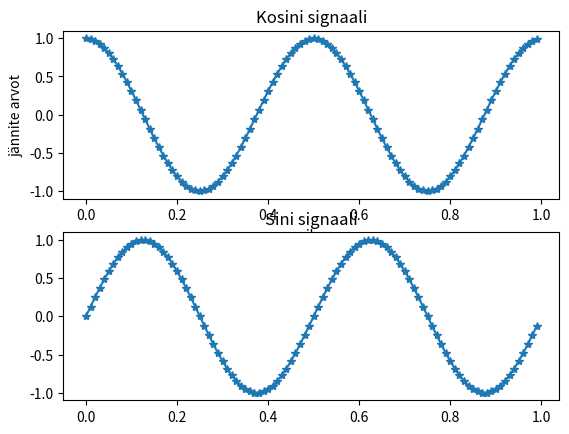

Reproduce this figure in Python.
import numpy as np
import matplotlib.pyplot as plt

class signalAnalyser:
    def __init__(self,Fs,t):
        print('Constructor of signalAnalyser')
        self.Fs = Fs
        self.Ts = 1/Fs
        self.t = t
        self.xakseli = np.arange(0,t,self.Ts)       # Mitä tässä tapahtuu?
        self.pituus = int(self.xakseli.size)        # Mitä tässä tapahtuu?
        self.yakseliCos = np.zeros((1,self.pituus))    # Mitä tässä tapahtuu?
        #self.yakseliSin = np.zeros((1,self.pituus))    # Mitä tässä tapahtuu?

    def create(self,f):
        pii = np.pi
        t = self.xakseli
        self.yakseliCos = np.cos( 2 * pii * f * t)     # Mitä tässä tapahtuu?
        self.yakseliSin = np.sin( 2 * pii * f * t)     # Mitä tässä tapahtuu?

    def plot(self,start,stop):
        plt.figure(1)
        plt.subplot(2,1,1)
        plt.plot(self.xakseli[start:stop],self.yakseliCos[start:stop],'-*')
        plt.title("Kosini signaali")
        plt.xlabel("aika")
        plt.ylabel("jännite arvot")
        plt.subplot(2,1,2)
        plt.plot(self.xakseli[start:stop],self.yakseliSin[start:stop],'-*')
        plt.title("Sini signaali")

        plt.show()   

if __name__ == '__main__':
    obj = signalAnalyser(100,2)  # luodaan objekti, jonka konstruktorille Fs = 100 Hz ja t = 2s
    obj.create(2)                # käytetään objektin create funktiota, missä f = 2 Hz
    obj.plot(0,100)               # käytetään objektin plot funktiota, plotataan väli 0 - 50 näytettä.

